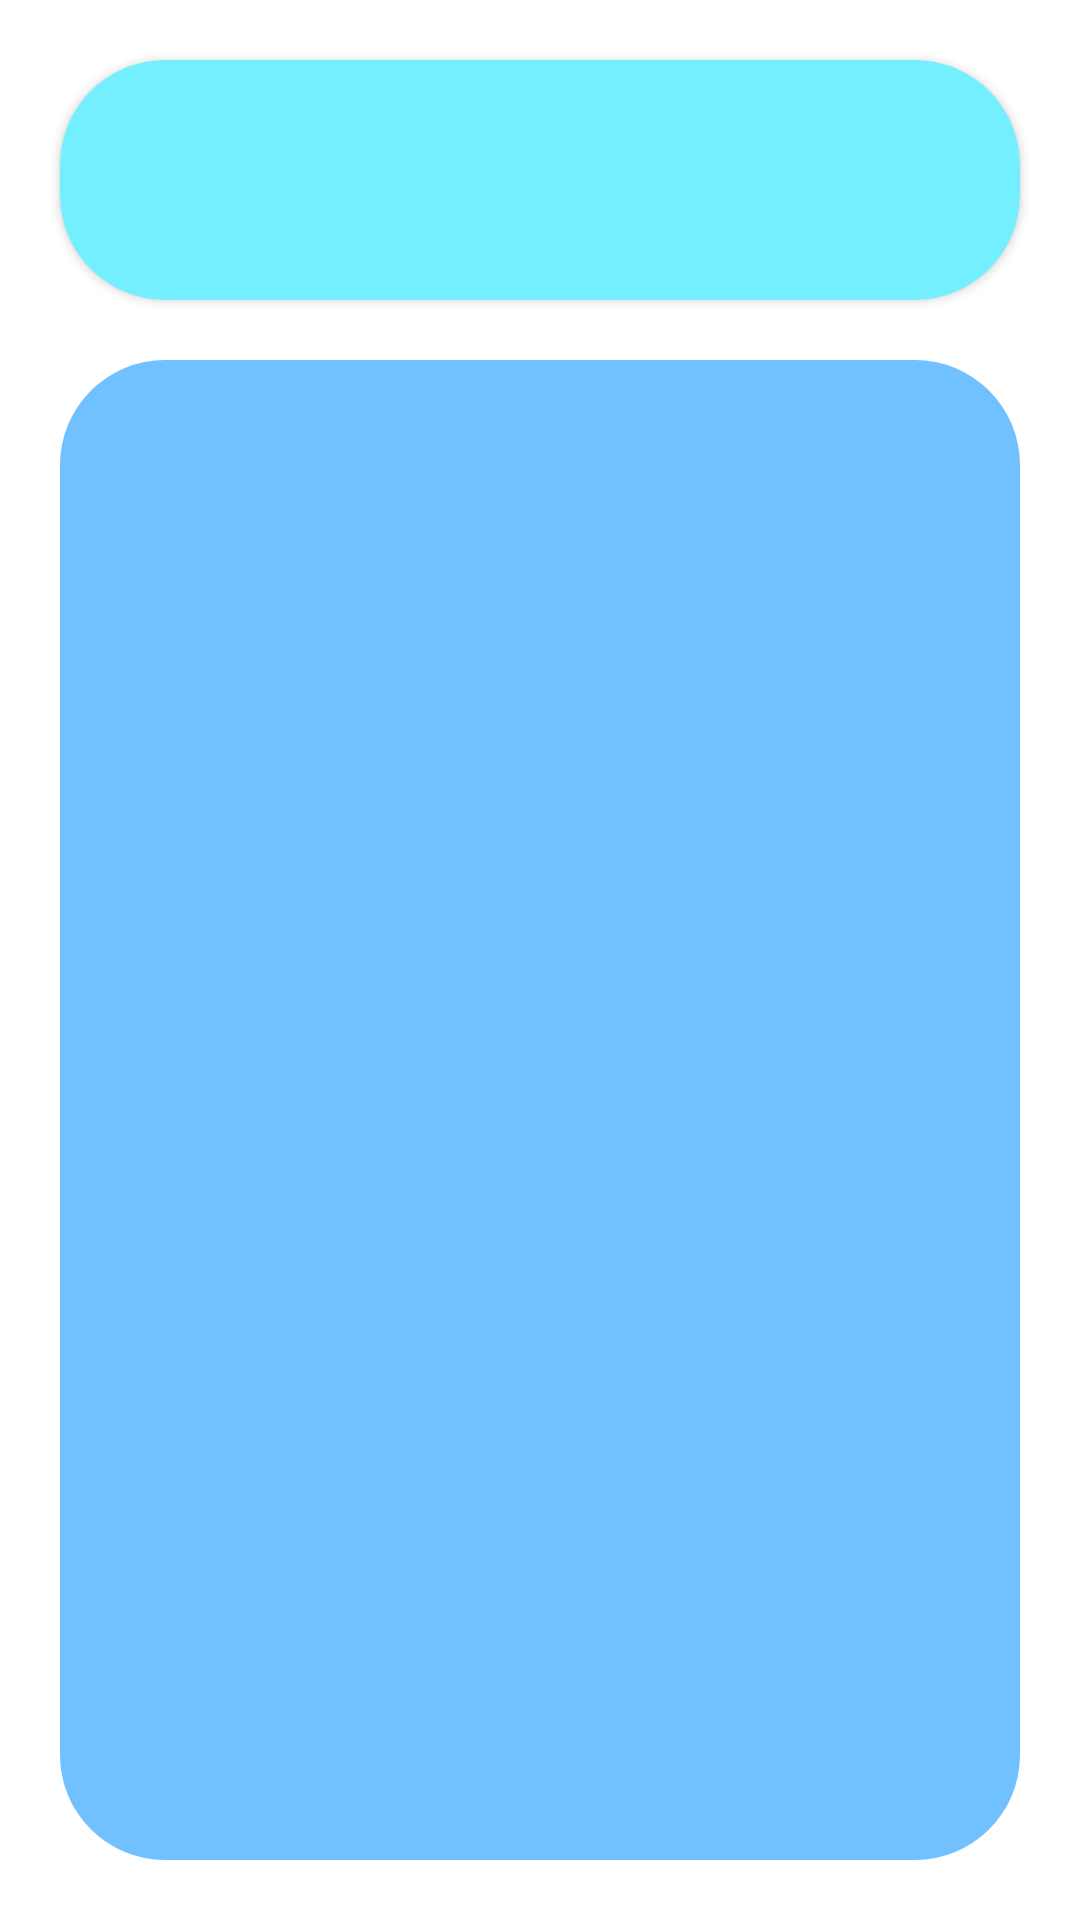

Reconstruct the res/layout file that produces this screen, plus the resources it refers to.
<!-- AndroidManifest.xml: application theme Theme.TMBlueMoon -->
<!-- res/layout/tm_info_fragment.xml -->
<?xml version="1.0" encoding="utf-8"?>
<androidx.constraintlayout.widget.ConstraintLayout
    xmlns:android="http://schemas.android.com/apk/res/android"
    xmlns:app="http://schemas.android.com/apk/res-auto"
    xmlns:tools="http://schemas.android.com/tools"

    android:layout_width="match_parent"
    android:layout_height="match_parent"
    android:background="#00000000" >

    <androidx.cardview.widget.CardView
        android:id="@+id/tm_card_view_info"
        android:layout_width="match_parent"
        android:layout_height="80dp"
        android:layout_marginTop="20dp"
        android:layout_marginHorizontal="20dp"

        app:cardBackgroundColor="#74EFFF"
        app:cardCornerRadius="@dimen/tm_bottom_menu_radius"

        app:layout_constraintTop_toTopOf="parent"
        app:layout_constraintLeft_toLeftOf="parent"
        app:layout_constraintRight_toRightOf="parent"
        app:layout_constraintBottom_toTopOf="@+id/tm_grid_view_info">

    </androidx.cardview.widget.CardView>

    <GridView
        android:id="@+id/tm_grid_view_info"
        android:layout_width="match_parent"
        android:layout_height="0dp"
        android:background="@drawable/tm_info_fragment_background"
        android:orientation="vertical"

        android:layout_marginVertical="20dp"
        android:layout_marginHorizontal="20dp"

        app:layout_constraintTop_toBottomOf="@+id/tm_card_view_info"
        app:layout_constraintLeft_toLeftOf="parent"
        app:layout_constraintRight_toRightOf="parent"
        app:layout_constraintBottom_toBottomOf="parent"

        android:paddingVertical="10dp"
        android:paddingHorizontal="10dp"

        android:numColumns="2"
        />

</androidx.constraintlayout.widget.ConstraintLayout>
<!-- resources referenced by this layout -->
<resources>
  <dimen name="tm_bottom_menu_radius">35dp</dimen>
  <!-- drawable tm_info_fragment_background (drawable) -->
  <?xml version="1.0" encoding="utf-8"?>
  <shape xmlns:android="http://schemas.android.com/apk/res/android">
      <solid android:color="#B336A6FF" />
      <corners android:radius="@dimen/tm_bottom_menu_radius" />
  </shape>
  <style name="Theme.TMBlueMoon" parent="Theme.MaterialComponents.DayNight.DarkActionBar">
          
          <item name="colorPrimary">@color/purple_500</item>
          <item name="colorPrimaryVariant">@color/purple_700</item>
          <item name="colorOnPrimary">@color/white</item>
          
          <item name="colorSecondary">@color/teal_200</item>
          <item name="colorSecondaryVariant">@color/teal_700</item>
          <item name="colorOnSecondary">@color/black</item>
          
          <item name="android:statusBarColor" tools:targetApi="l">?attr/colorPrimaryVariant</item>
          
      </style>
  <color name="purple_500">#FF6200EE</color>
  <color name="purple_700">#FF3700B3</color>
  <color name="white">#FFFFFFFF</color>
  <color name="teal_200">#FF03DAC5</color>
  <color name="teal_700">#FF018786</color>
  <color name="black">#FF000000</color>
</resources>
